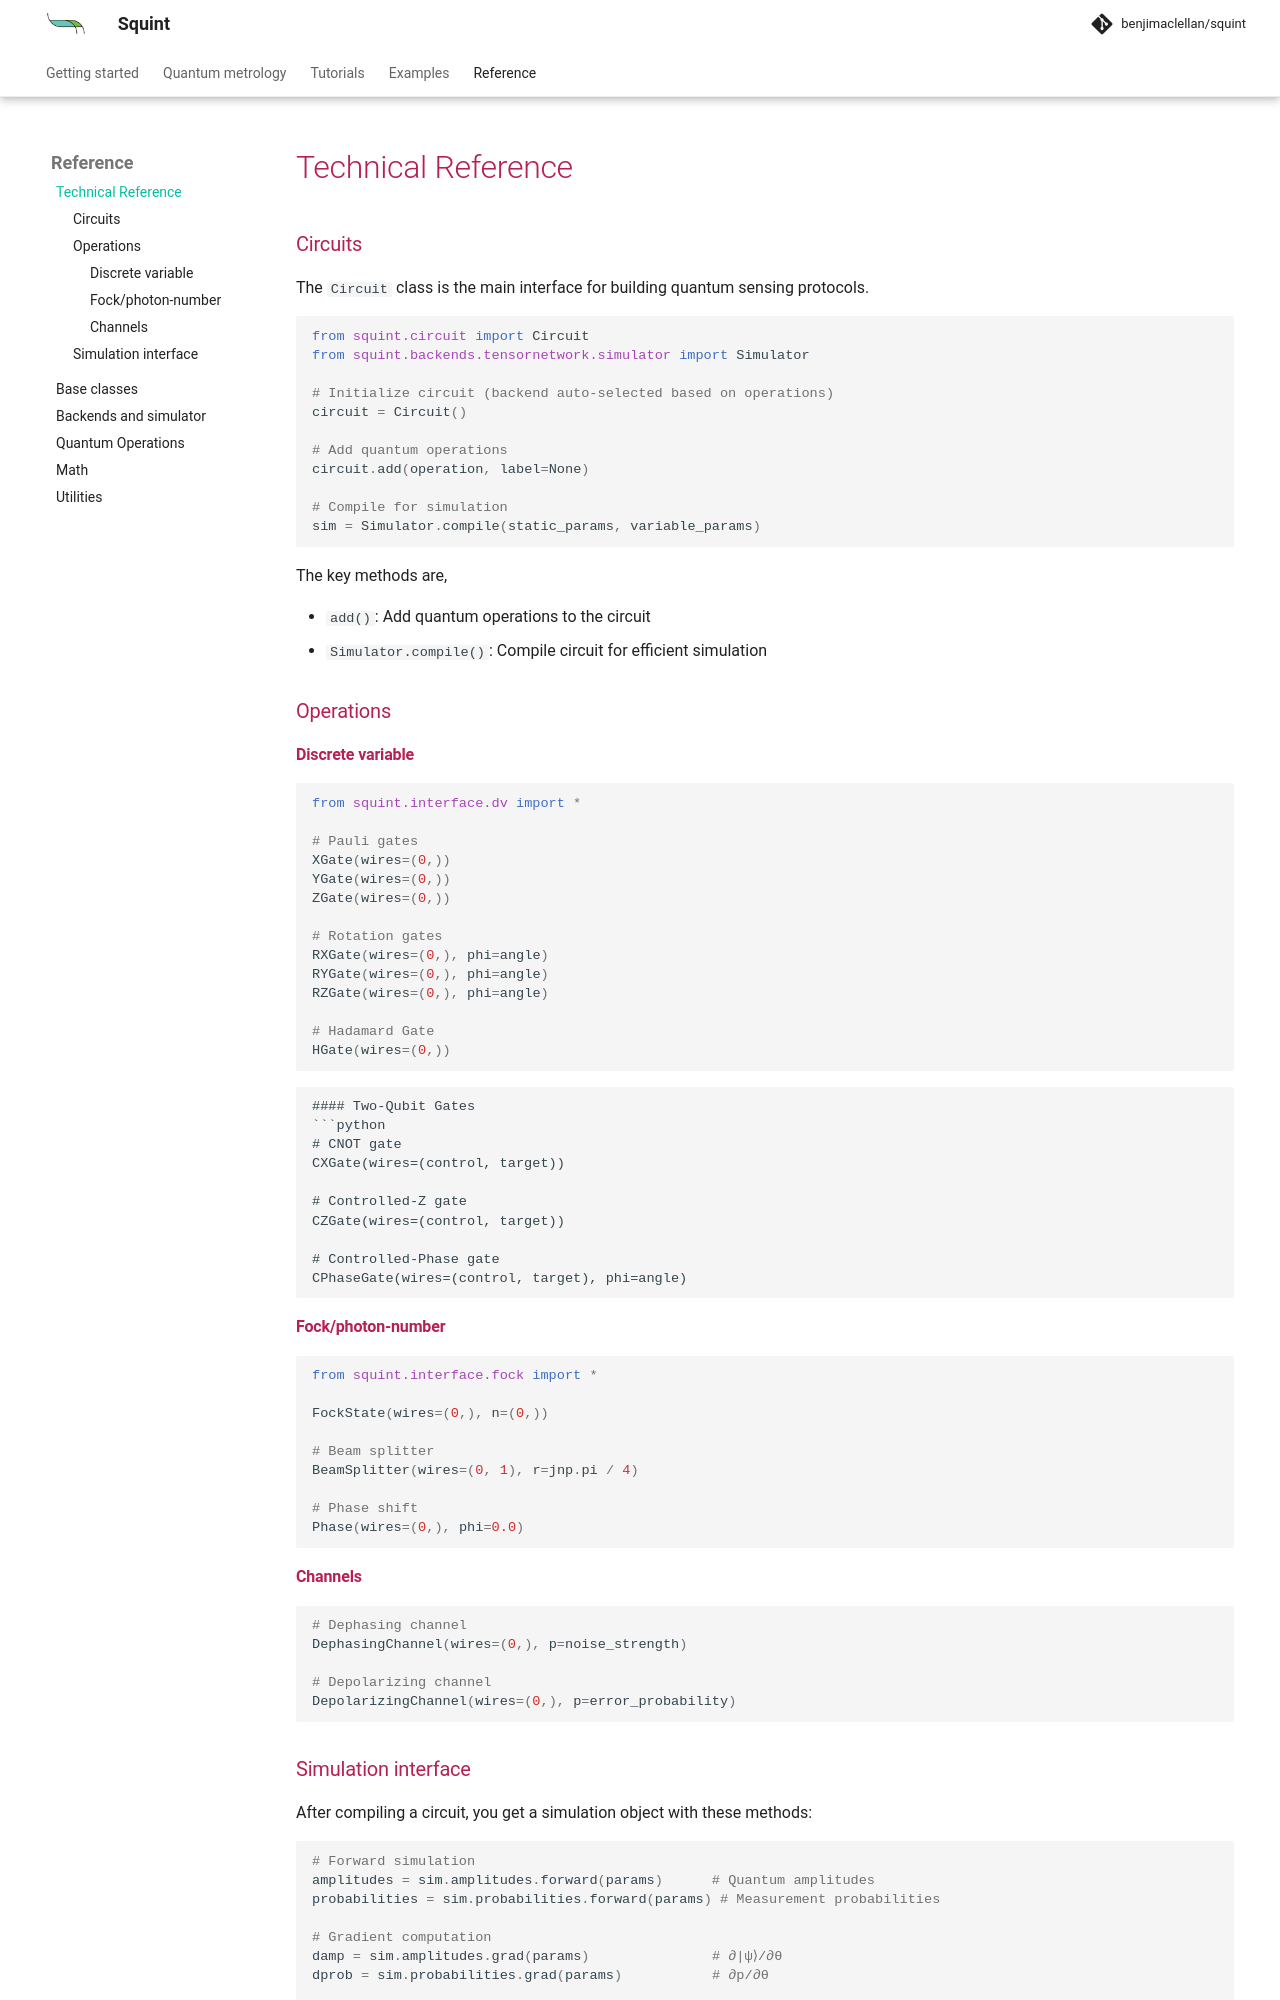

repository: benjimaclellan/squint · page: explanation/tricks_and_tips.html · generator: mkdocs


# Technical Reference

### Circuits

The `Circuit` class is the main interface for building quantum sensing protocols.

```python
from squint.circuit import Circuit
from squint.backends.tensornetwork.simulator import Simulator

# Initialize circuit (backend auto-selected based on operations)
circuit = Circuit()

# Add quantum operations
circuit.add(operation, label=None)

# Compile for simulation
sim = Simulator.compile(static_params, variable_params)
```

The key methods are,

- `add()`: Add quantum operations to the circuit
- `Simulator.compile()`: Compile circuit for efficient simulation

### Operations

#### Discrete variable

```python
from squint.interface.dv import *

# Pauli gates
XGate(wires=(0,))
YGate(wires=(0,))
ZGate(wires=(0,))

# Rotation gates
RXGate(wires=(0,), phi=angle)
RYGate(wires=(0,), phi=angle)
RZGate(wires=(0,), phi=angle)

# Hadamard Gate
HGate(wires=(0,))

```

```

#### Two-Qubit Gates
```python
# CNOT gate
CXGate(wires=(control, target))

# Controlled-Z gate
CZGate(wires=(control, target))

# Controlled-Phase gate
CPhaseGate(wires=(control, target), phi=angle)
```

#### Fock/photon-number

```python
from squint.interface.fock import *

FockState(wires=(0,), n=(0,))

# Beam splitter
BeamSplitter(wires=(0, 1), r=jnp.pi / 4)

# Phase shift
Phase(wires=(0,), phi=0.0)
```

#### Channels
```python
# Dephasing channel
DephasingChannel(wires=(0,), p=noise_strength)

# Depolarizing channel
DepolarizingChannel(wires=(0,), p=error_probability)
```

### Simulation interface

After compiling a circuit, you get a simulation object with these methods:

```python
# Forward simulation
amplitudes = sim.amplitudes.forward(params)      # Quantum amplitudes
probabilities = sim.probabilities.forward(params) # Measurement probabilities

# Gradient computation
damp = sim.amplitudes.grad(params)               # ∂|ψ⟩/∂θ  
dprob = sim.probabilities.grad(params)           # ∂p/∂θ
